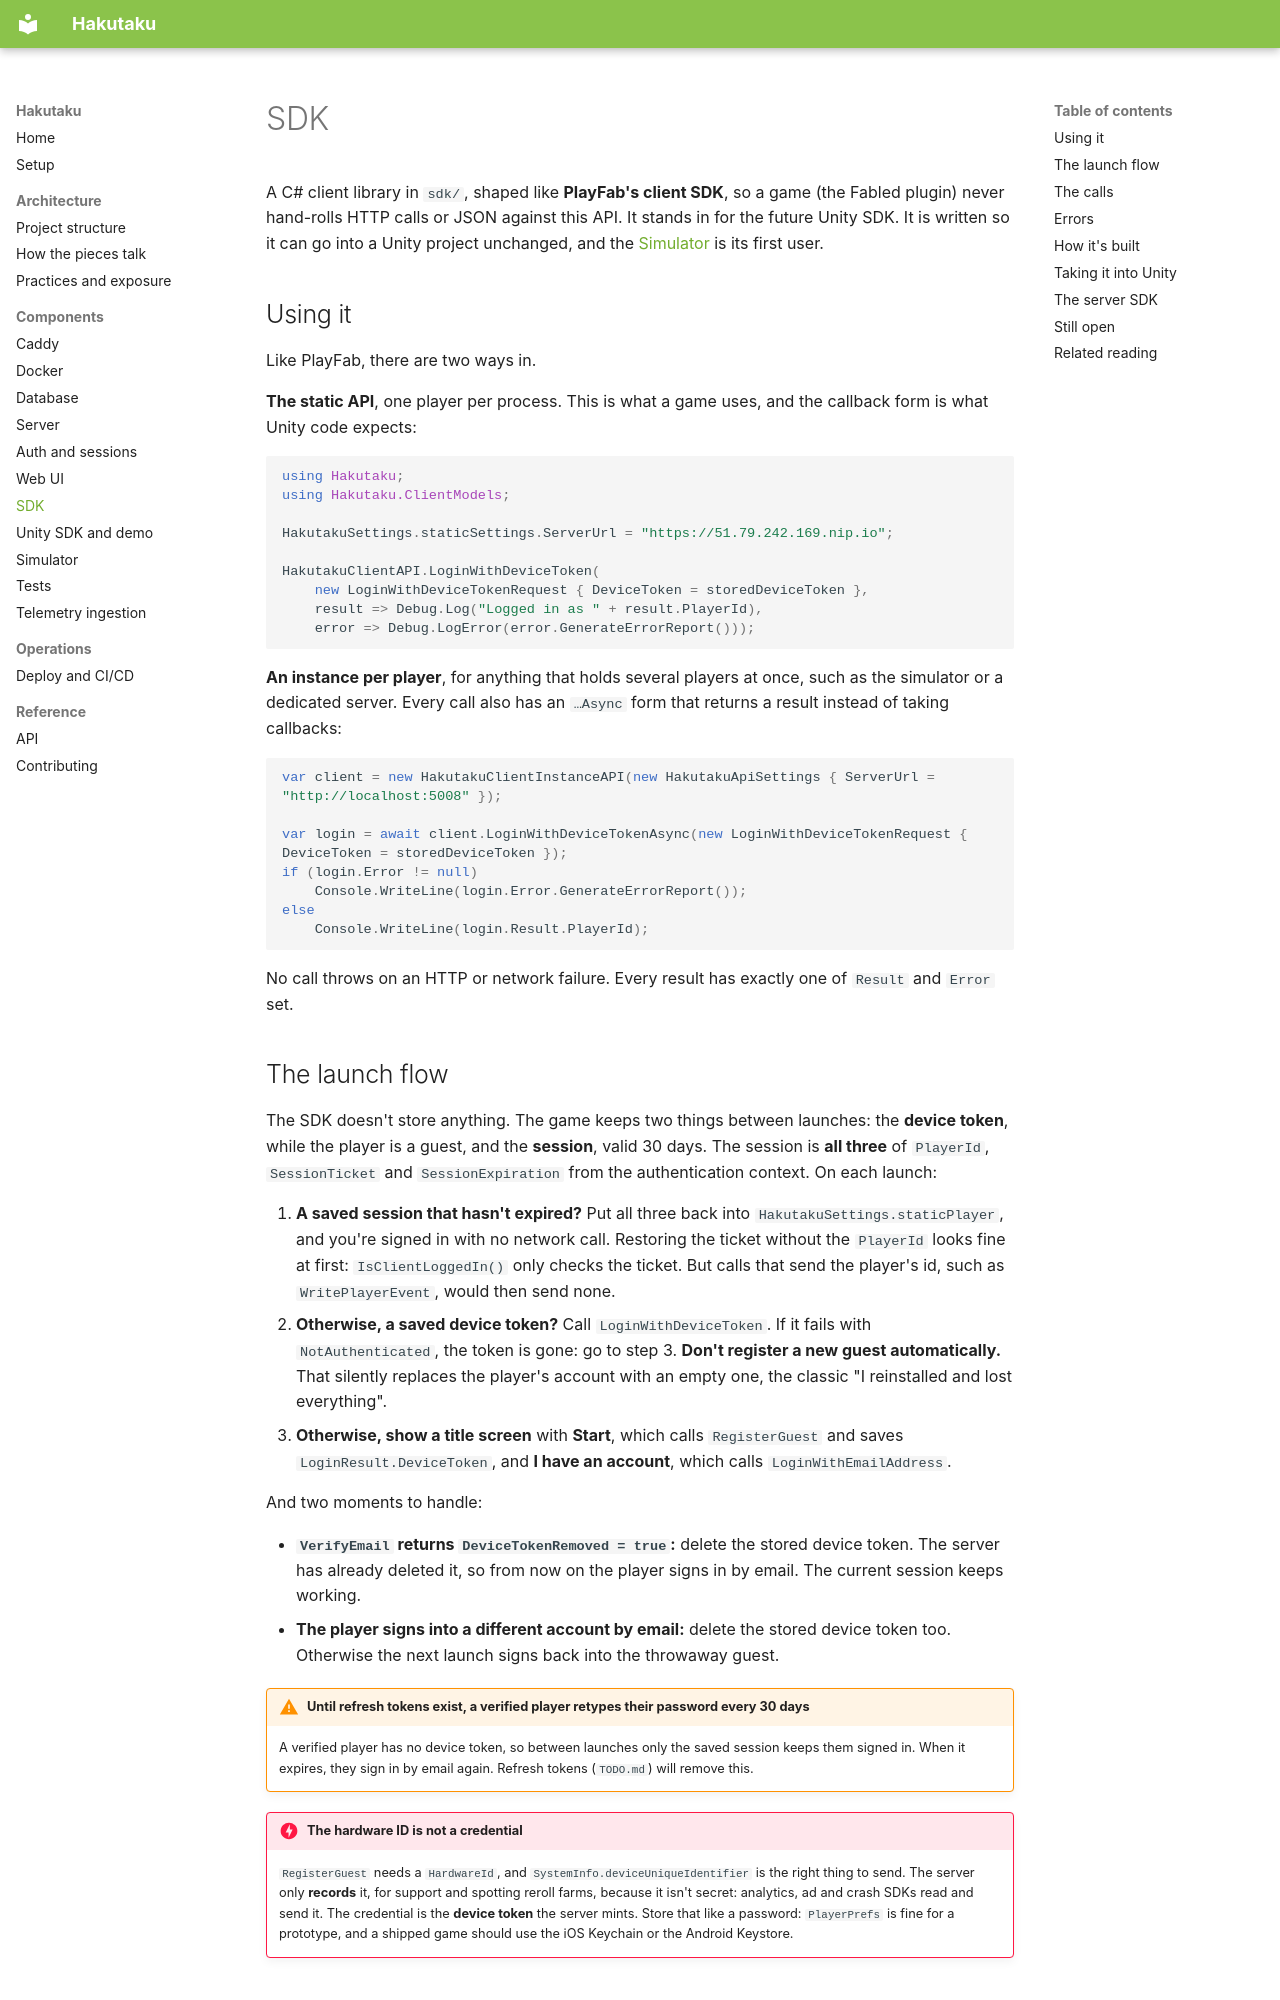

repository: Bamboo01/Hakutaku · page: components/sdk/index.html · generator: mkdocs

# SDK

A C# client library in `sdk/`, shaped like **PlayFab's client SDK**, so a game
(the Fabled plugin) never hand-rolls HTTP calls or JSON against this API. It
stands in for the future Unity SDK. It is written so it can go into a Unity
project unchanged, and the [Simulator](simulator.md) is its first user.

## Using it

Like PlayFab, there are two ways in.

**The static API**, one player per process. This is what a game uses, and the
callback form is what Unity code expects:

```csharp
using Hakutaku;
using Hakutaku.ClientModels;

HakutakuSettings.staticSettings.ServerUrl = "https://51.79.242.169.nip.io";

HakutakuClientAPI.LoginWithDeviceToken(
    new LoginWithDeviceTokenRequest { DeviceToken = storedDeviceToken },
    result => Debug.Log("Logged in as " + result.PlayerId),
    error => Debug.LogError(error.GenerateErrorReport()));
```

**An instance per player**, for anything that holds several players at once,
such as the simulator or a dedicated server. Every call also has an `…Async`
form that returns a result instead of taking callbacks:

```csharp
var client = new HakutakuClientInstanceAPI(new HakutakuApiSettings { ServerUrl = "http://localhost:5008" });

var login = await client.LoginWithDeviceTokenAsync(new LoginWithDeviceTokenRequest { DeviceToken = storedDeviceToken });
if (login.Error != null)
    Console.WriteLine(login.Error.GenerateErrorReport());
else
    Console.WriteLine(login.Result.PlayerId);
```

No call throws on an HTTP or network failure. Every result has exactly one of
`Result` and `Error` set.
